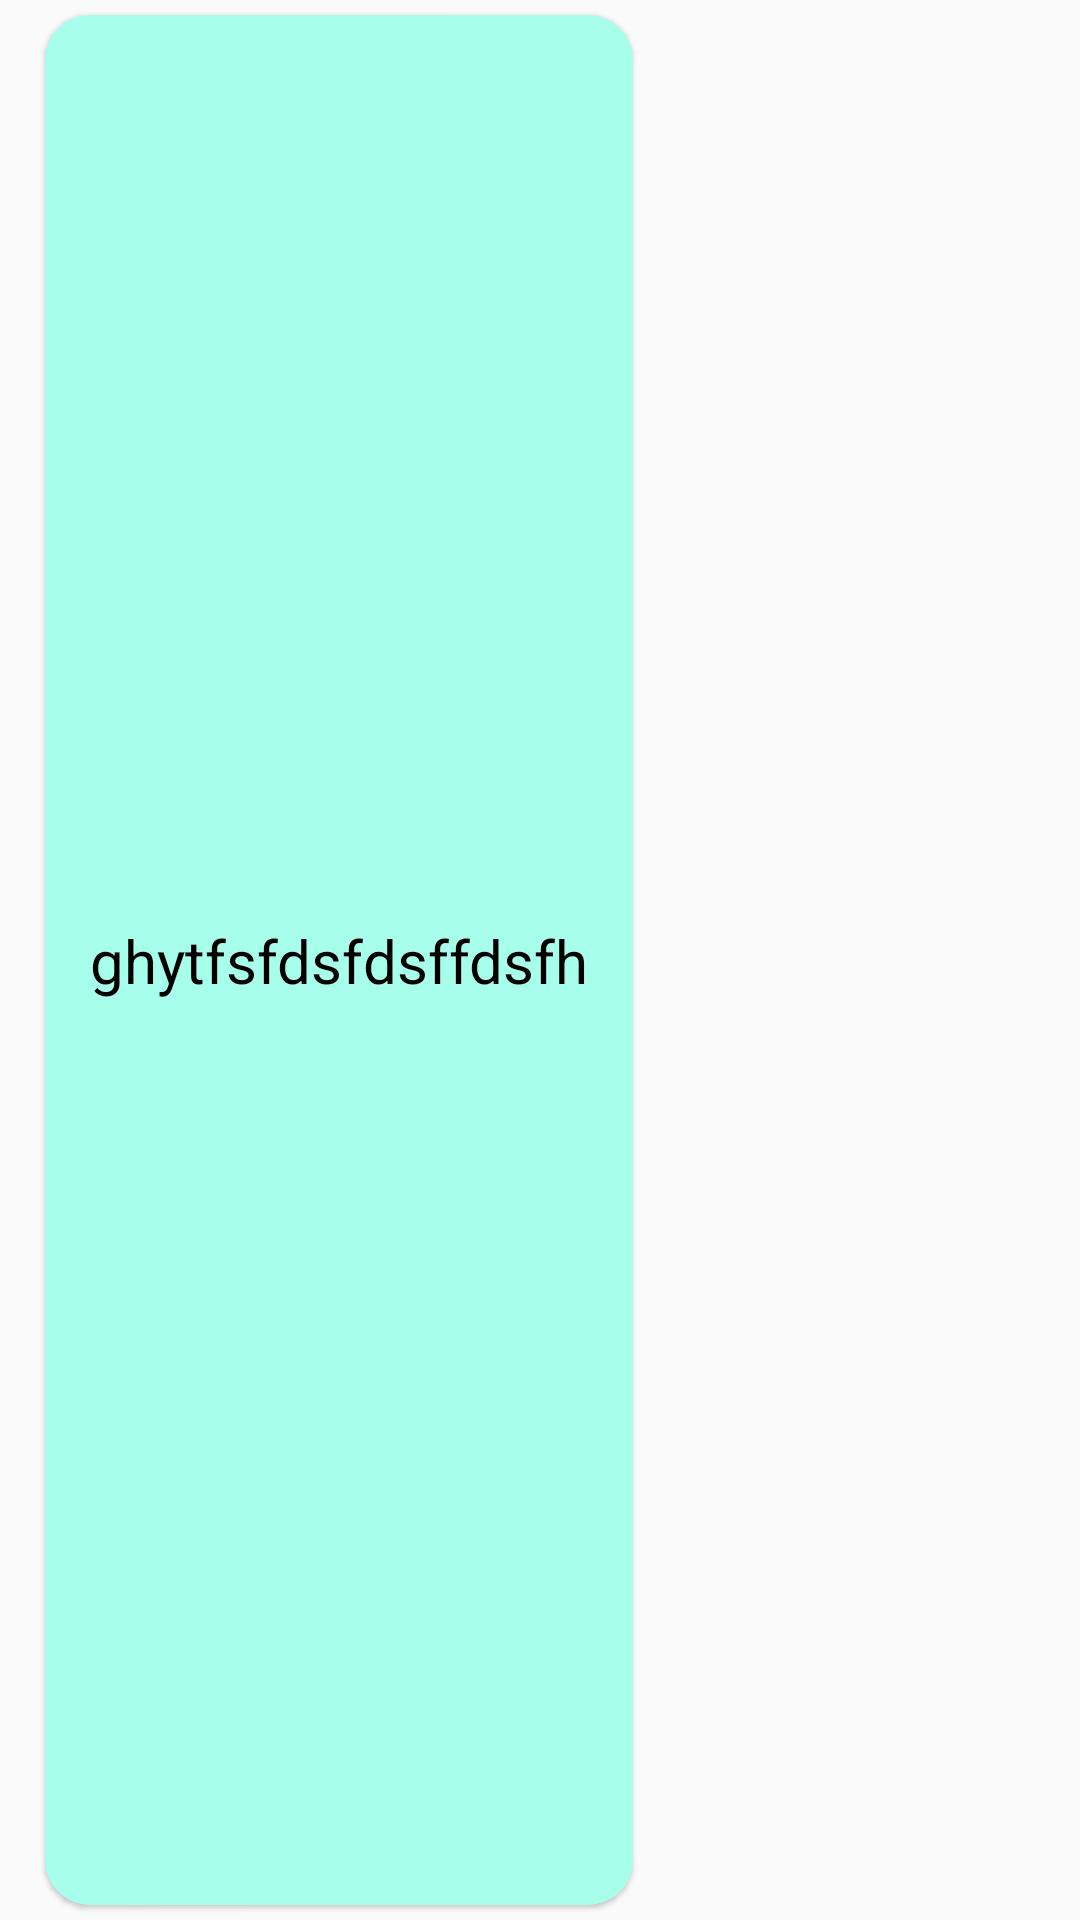

This screen was rendered from an Android layout file. Write that file and the resources it references.
<!-- AndroidManifest.xml: application theme AppTheme -->
<!-- res/layout/card_message_left.xml -->
<?xml version="1.0" encoding="utf-8"?>
<LinearLayout xmlns:android="http://schemas.android.com/apk/res/android"
    xmlns:app="http://schemas.android.com/apk/res-auto"
    android:orientation="vertical" android:layout_width="match_parent"
    android:layout_height="wrap_content">

    <androidx.cardview.widget.CardView
        android:layout_width="wrap_content"
        android:layout_height="match_parent"
        android:layout_gravity="left"
        android:layout_marginTop="5dp"
        android:layout_marginBottom="5dp"
        android:layout_marginStart="15dp"
        android:layout_marginEnd="75dp"
        app:cardBackgroundColor="#a7ffeb"
        app:cardCornerRadius="15dp"
        app:cardElevation="1dp">

        <androidx.constraintlayout.widget.ConstraintLayout
            android:layout_width="match_parent"
            android:layout_height="match_parent">

            <TextView
                android:id="@+id/messageTextLeft"
                android:layout_width="wrap_content"
                android:layout_height="wrap_content"
                android:layout_marginBottom="5dp"
                android:layout_marginTop="5dp"
                android:gravity="left"
                android:paddingStart="15dp"
                android:paddingEnd="15dp"
                android:text="ghytfsfdsfdsffdsfh"
                app:layout_constraintBottom_toBottomOf="parent"
                android:textSize="20sp"
                android:textColor="@color/colorTextBlack"
                app:layout_constraintEnd_toEndOf="parent"
                app:layout_constraintHorizontal_bias="0.5"
                app:layout_constraintStart_toStartOf="parent"
                app:layout_constraintTop_toTopOf="parent" />
        </androidx.constraintlayout.widget.ConstraintLayout>
    </androidx.cardview.widget.CardView>
</LinearLayout>
<!-- resources referenced by this layout -->
<resources>
  <color name="colorTextBlack">#000000</color>
  <style name="AppTheme" parent="Theme.AppCompat.Light.DarkActionBar">
          
          <item name="colorPrimary">@color/colorPrimary</item>
          <item name="colorPrimaryDark">@color/colorPrimaryDark</item>
          <item name="colorAccent">@color/colorAccent</item>
          <item name="windowNoTitle">true</item>
          <item name="windowActionBar">false</item>
      </style>
  <color name="colorPrimary">#6200EE</color>
  <color name="colorPrimaryDark">#3700B3</color>
  <color name="colorAccent">#03DAC5</color>
</resources>
